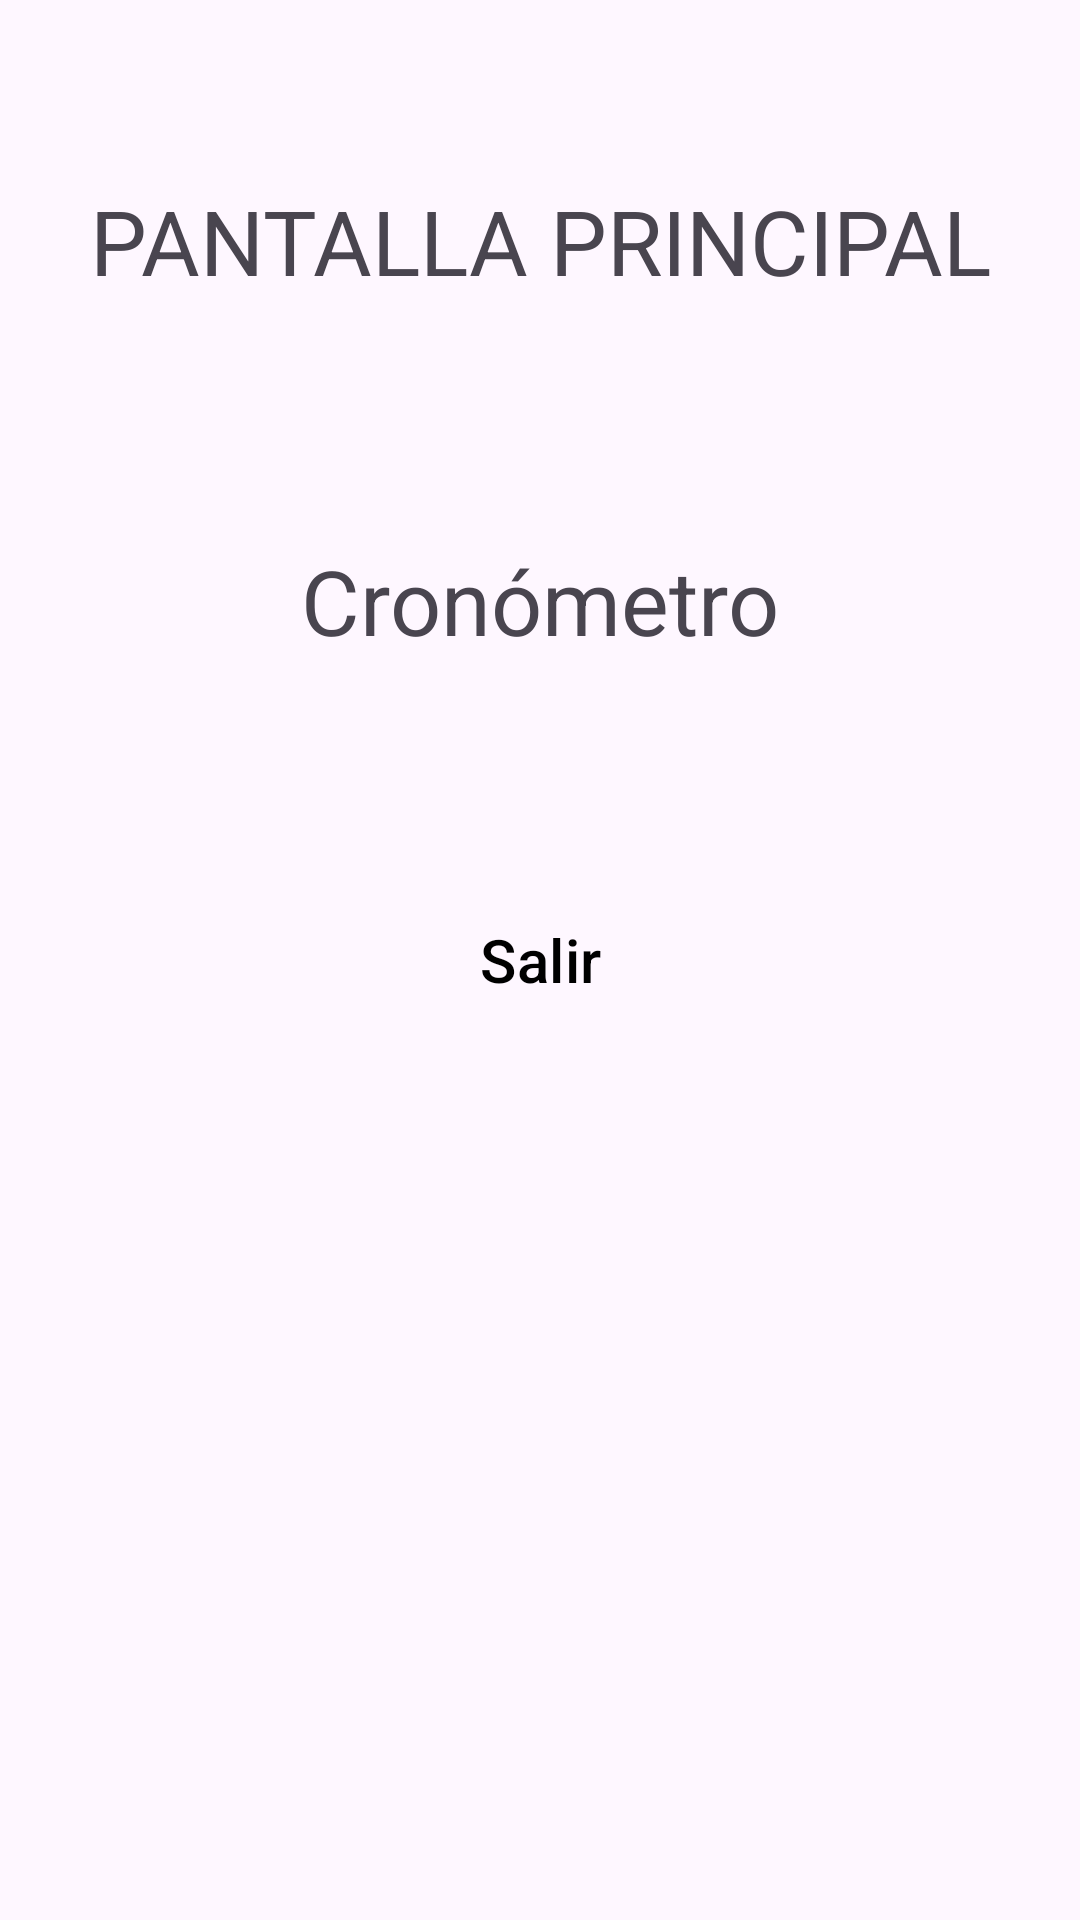

Android layout source for this screen:
<!-- AndroidManifest.xml: application theme Theme.Examen_AlvarezLopezSaul -->
<!-- res/layout/activity_main.xml -->
<?xml version="1.0" encoding="utf-8"?>
<androidx.constraintlayout.widget.ConstraintLayout xmlns:android="http://schemas.android.com/apk/res/android"
    xmlns:app="http://schemas.android.com/apk/res-auto"
    xmlns:tools="http://schemas.android.com/tools"
    android:layout_width="match_parent"
    android:layout_height="match_parent"
    tools:context=".MainActivity">

    <TextView
        android:layout_width="wrap_content"
        android:layout_height="wrap_content"
        android:text="PANTALLA PRINCIPAL"
        android:textSize="30dp"
        app:layout_constraintBottom_toBottomOf="parent"
        app:layout_constraintEnd_toEndOf="parent"
        app:layout_constraintHorizontal_bias="0.5"
        app:layout_constraintStart_toStartOf="parent"
        app:layout_constraintTop_toTopOf="parent"
        app:layout_constraintVertical_bias="0.1" />

    <TextView
        android:id="@+id/contador"
        android:layout_width="wrap_content"
        android:layout_height="wrap_content"
        android:onClick="irActividad"
        android:text="Cronómetro"
        android:textSize="30dp"
        app:layout_constraintBottom_toBottomOf="parent"
        app:layout_constraintEnd_toEndOf="parent"
        app:layout_constraintHorizontal_bias="0.5"
        app:layout_constraintStart_toStartOf="parent"
        app:layout_constraintTop_toTopOf="parent"
        app:layout_constraintVertical_bias="0.3" />

    <Button
        android:id="@+id/btnsalir"
        style="?attr/materialButtonOutlinedStyle"
        android:layout_width="wrap_content"
        android:layout_height="wrap_content"
        android:backgroundTint="#E91E63"
        android:onClick="salir"
        android:text="Salir"
        android:textSize="20dp"
        android:textColor="@color/black"
        app:cornerRadius="10dp"
        app:layout_constraintBottom_toBottomOf="parent"
        app:layout_constraintEnd_toEndOf="parent"
        app:layout_constraintStart_toStartOf="parent"
        app:layout_constraintTop_toTopOf="parent"
        app:layout_constraintVertical_bias="0.5"
        app:strokeColor="@color/black" />

</androidx.constraintlayout.widget.ConstraintLayout>
<!-- resources referenced by this layout -->
<resources>
  <style name="Theme.Examen_AlvarezLopezSaul" parent="Base.Theme.Examen_AlvarezLopezSaul" />
  <style name="Base.Theme.Examen_AlvarezLopezSaul" parent="Theme.Material3.DayNight.NoActionBar">
          
          
      </style>
  <!-- not gathered from this repository: default colours our renderer supplied (Android Studio template values) -->
  <color name="black">#FF000000</color>
</resources>
